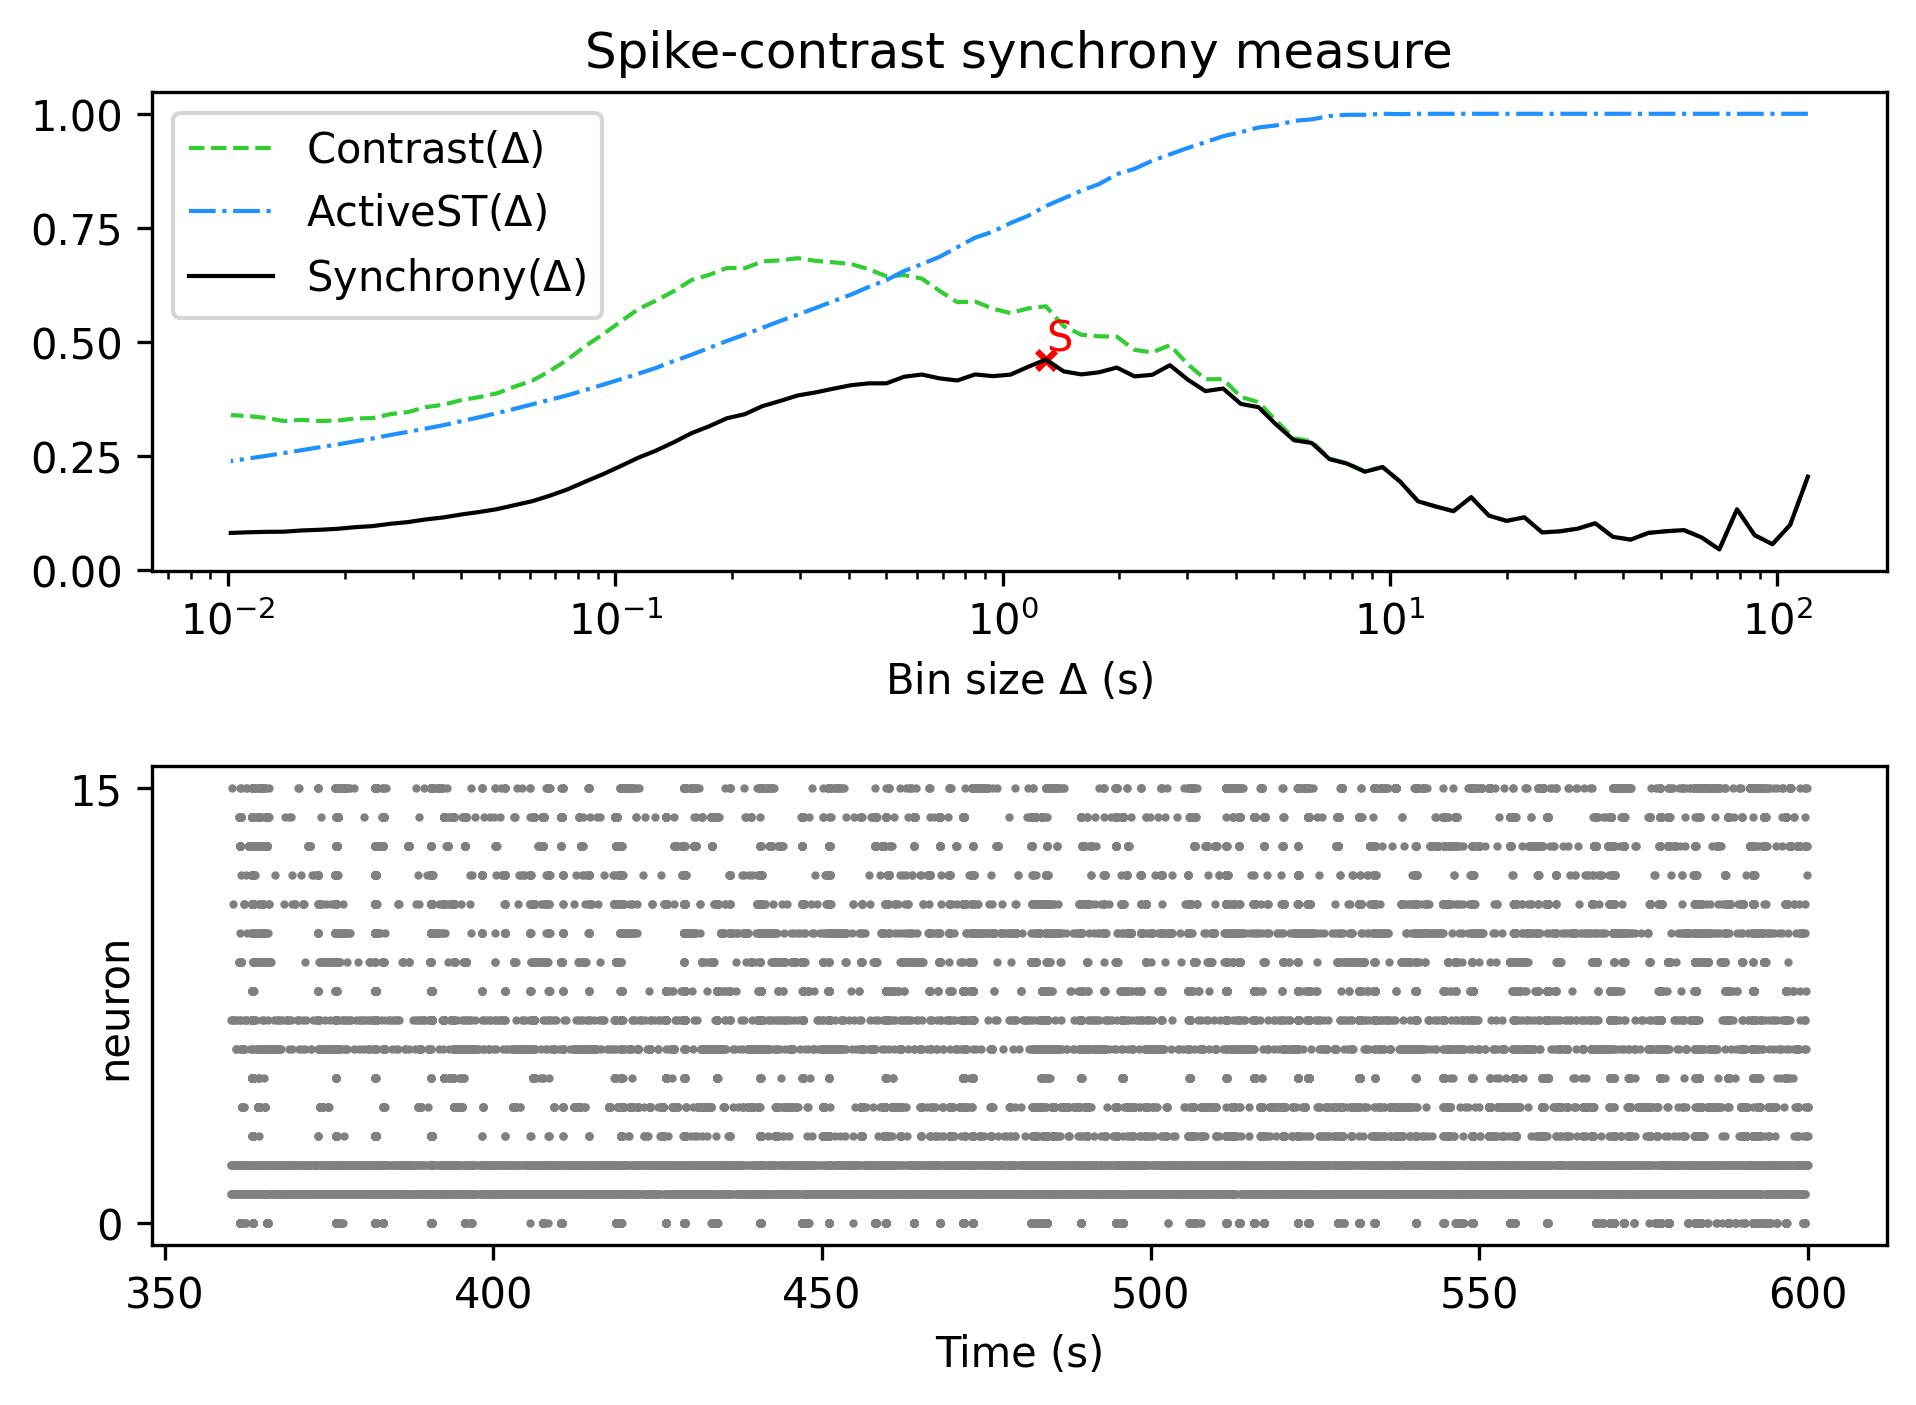

The table this chart was drawn from, first rows:
, Spike-contrast (120.0 s), Spike-contrast (108.0 s), Spike-contrast (97.2 s), Spike-contrast (87.48 s), Spike-contrast (78.732 s), Spike-contrast (70.859 s), Spike-contrast (63.773 s), Spike-contrast (57.396 s), Spike-contrast (51.656 s), Spike-contrast (46.49 s), Spike-contrast (41.841 s), Spike-contrast (37.657 s), Spike-contrast (33.892 s), Spike-contrast (30.502 s), Spike-contrast (27.452 s), Spike-contrast (24.707 s), Spike-contrast (22.236 s), Spike-contrast (20.013 s), Spike-contrast (18.011 s), Spike-contrast (16.21 s), Spike-contrast (14.589 s), Spike-contrast (13.13 s), Spike-contrast (11.817 s)
0, 0.2042, 0.09852, 0.05612, 0.07579, 0.1327, 0.04453, 0.07105, 0.08702, 0.08454, 0.08088, 0.06618, 0.07217, 0.102, 0.09009, 0.08433, 0.08202, 0.1151, 0.1073, 0.1187, 0.1592, 0.1286, 0.1388, 0.1502
